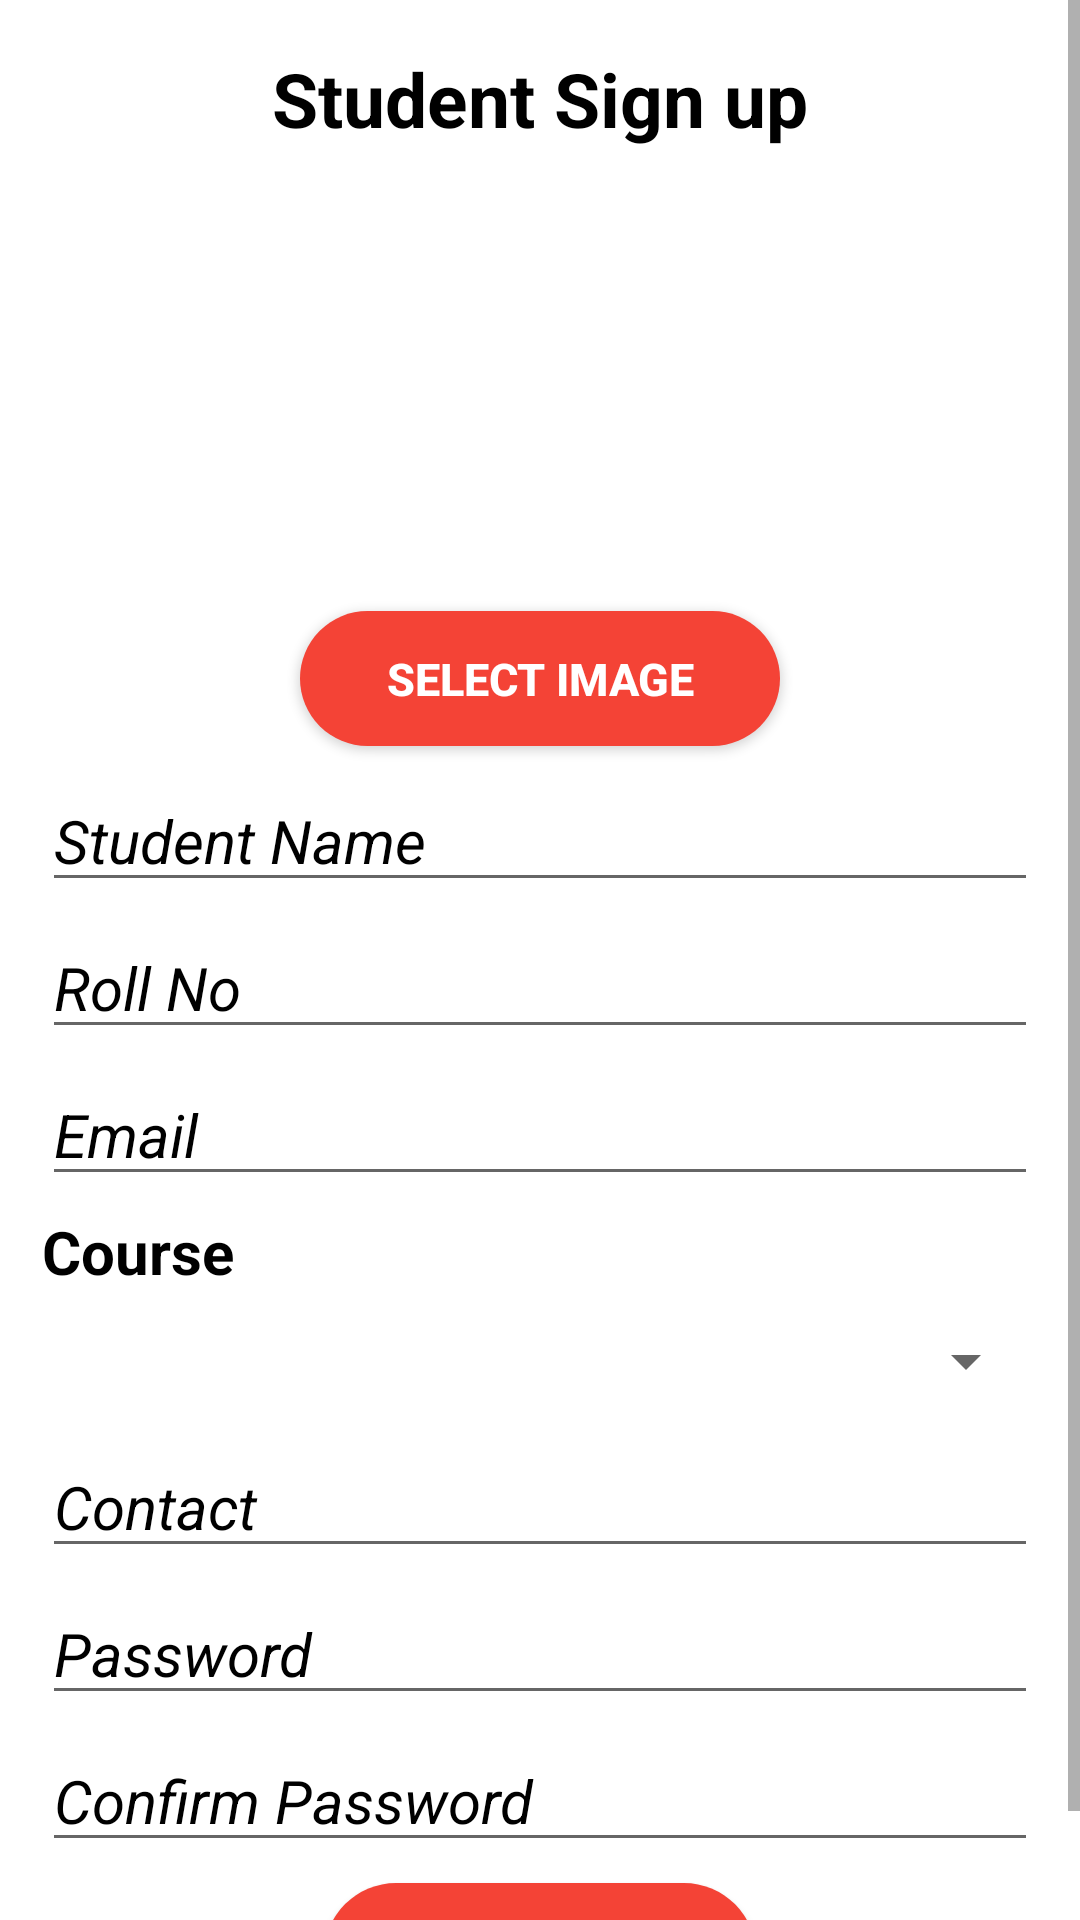

Layout XML and referenced resources for this Android screen:
<!-- AndroidManifest.xml: application theme Theme.CollegeDiscussionForum -->
<!-- res/layout/activity_student_sign_up.xml -->
<?xml version="1.0" encoding="utf-8"?>
<ScrollView
    xmlns:android="http://schemas.android.com/apk/res/android"
    xmlns:app="http://schemas.android.com/apk/res-auto"
    xmlns:tools="http://schemas.android.com/tools"
    android:layout_width="match_parent"
    android:layout_height="wrap_content">


 <LinearLayout
     android:layout_width="match_parent"
     android:layout_height="match_parent"
     android:orientation="vertical"
     android:layout_margin="5dp"
     android:padding="3dp">

    <TextView
        android:id="@+id/Title"
        android:layout_width="wrap_content"
        android:layout_height="wrap_content"
        android:layout_marginTop="8dp"
        android:text="Student Sign up"
        android:textSize="25dp"
        android:textColor="@android:color/black"
        android:layout_gravity="center"
        android:gravity="center"
        android:textStyle="bold"
        />

    <ImageView
        android:id="@+id/student_image"
        android:layout_width="match_parent"
        android:layout_height="145dp"
        android:layout_gravity="center"
        android:layout_marginTop="5dp"
        android:src="@drawable/ic_launcher_background"
        />

     <Button
         android:id="@+id/student_select_img"
         android:layout_width="160dp"
         android:layout_height="45dp"
         android:layout_gravity="center"
         android:layout_marginTop="4dp"
         android:background="@drawable/rounded_corner"
         android:gravity="center"
         android:text="Select Image"
         android:textColor="@android:color/white"
         android:textSize="15dp"
         android:textStyle="bold" />


    <EditText
        android:id="@+id/student_full_name"
        android:layout_width="332dp"
        android:layout_height="wrap_content"
        android:layout_gravity="center"
        android:layout_marginTop="8dp"
        android:hint="Student Name"
        android:inputType="text"
        android:textColorHint="@android:color/black"
        android:textSize="20dp"
        android:textStyle="italic" />

    <EditText
        android:id="@+id/student_roll_no"
        android:layout_width="332dp"
        android:layout_height="wrap_content"
        android:layout_gravity="center"
        android:layout_marginTop="5dp"
        android:hint="Roll No"
        android:inputType="text"
        android:textColorHint="@android:color/black"
        android:textSize="20dp"
        android:textStyle="italic" />

    <EditText
        android:id="@+id/student_email"
        android:layout_width="332dp"
        android:layout_height="wrap_content"
        android:layout_gravity="center"
        android:layout_marginTop="5dp"
        android:hint="Email"
        android:inputType="textEmailAddress"
        android:textColorHint="@android:color/black"
        android:textSize="20dp"
        android:textStyle="italic" />

    <TextView
        android:layout_width="332dp"
        android:layout_height="30dp"
        android:layout_gravity="center"
        android:layout_marginTop="5dp"
        android:text="Course"
        android:textColor="@android:color/black"
        android:textSize="20sp"
        android:textStyle="bold" />

    <Spinner
        android:id="@+id/studentCourse"
        android:layout_width="332dp"
        android:layout_height="40dp"
        android:layout_gravity="center"/>


    <EditText
        android:id="@+id/student_contact"
        android:layout_width="332dp"
        android:layout_height="wrap_content"
        android:layout_gravity="center"
        android:layout_marginTop="5dp"
        android:hint="Contact"
        android:inputType="number"
        android:textColorHint="@android:color/black"
        android:textSize="20dp"
        android:textStyle="italic" />

    <EditText
        android:id="@+id/student_password"
        android:layout_width="332dp"
        android:layout_height="wrap_content"
        android:layout_gravity="center"
        android:layout_marginTop="5dp"
        android:hint="Password"
        android:inputType="textPassword"
        android:textColorHint="@android:color/black"
        android:textSize="20dp"
        android:textStyle="italic" />


    <EditText
        android:id="@+id/student_confirm"
        android:layout_width="332dp"
        android:layout_height="wrap_content"
        android:layout_gravity="center"
        android:layout_marginTop="5dp"
        android:hint="Confirm Password"
        android:inputType="textPassword"
        android:textColorHint="@android:color/black"
        android:textSize="20dp"
        android:textStyle="italic" />

     <Button
         android:id="@+id/student_btn_sign_up"
         android:layout_width="144dp"
         android:layout_height="wrap_content"
         android:layout_gravity="center"
         android:layout_marginTop="7dp"
         android:background="@drawable/rounded_corner"
         android:gravity="center"
         android:text="SignUp"
         android:textColor="@android:color/white"
         android:textSize="18dp"
         android:textStyle="bold" />
 </LinearLayout>
</ScrollView>
<!-- resources referenced by this layout -->
<resources>
  <!-- drawable rounded_corner (drawable) -->
  <?xml version="1.0" encoding="utf-8"?>
  <shape xmlns:android="http://schemas.android.com/apk/res/android">
      <corners android:radius="40sp" />
      <solid android:color="#F44336" />
  </shape>
  <style name="Theme.CollegeDiscussionForum" parent="Theme.MaterialComponents.DayNight.NoActionBar">
          
          <item name="colorPrimary">#F40757</item>
          <item name="colorPrimaryVariant">@color/purple_700</item>
          <item name="colorOnPrimary">@color/white</item>
          
          <item name="colorSecondary">@color/teal_200</item>
          <item name="colorSecondaryVariant">@color/teal_700</item>
          <item name="colorOnSecondary">@color/black</item>
          
          <item name="android:statusBarColor" tools:targetApi="l">?attr/colorPrimaryVariant</item>
          
      </style>
  <!-- not gathered from this repository: default colours our renderer supplied (Android Studio template values) -->
  <color name="purple_700">#FF3700B3</color>
  <color name="teal_200">#FF03DAC5</color>
  <color name="teal_700">#FF018786</color>
  <color name="black">#FF000000</color>
  <color name="white">#FFFFFFFF</color>
</resources>
